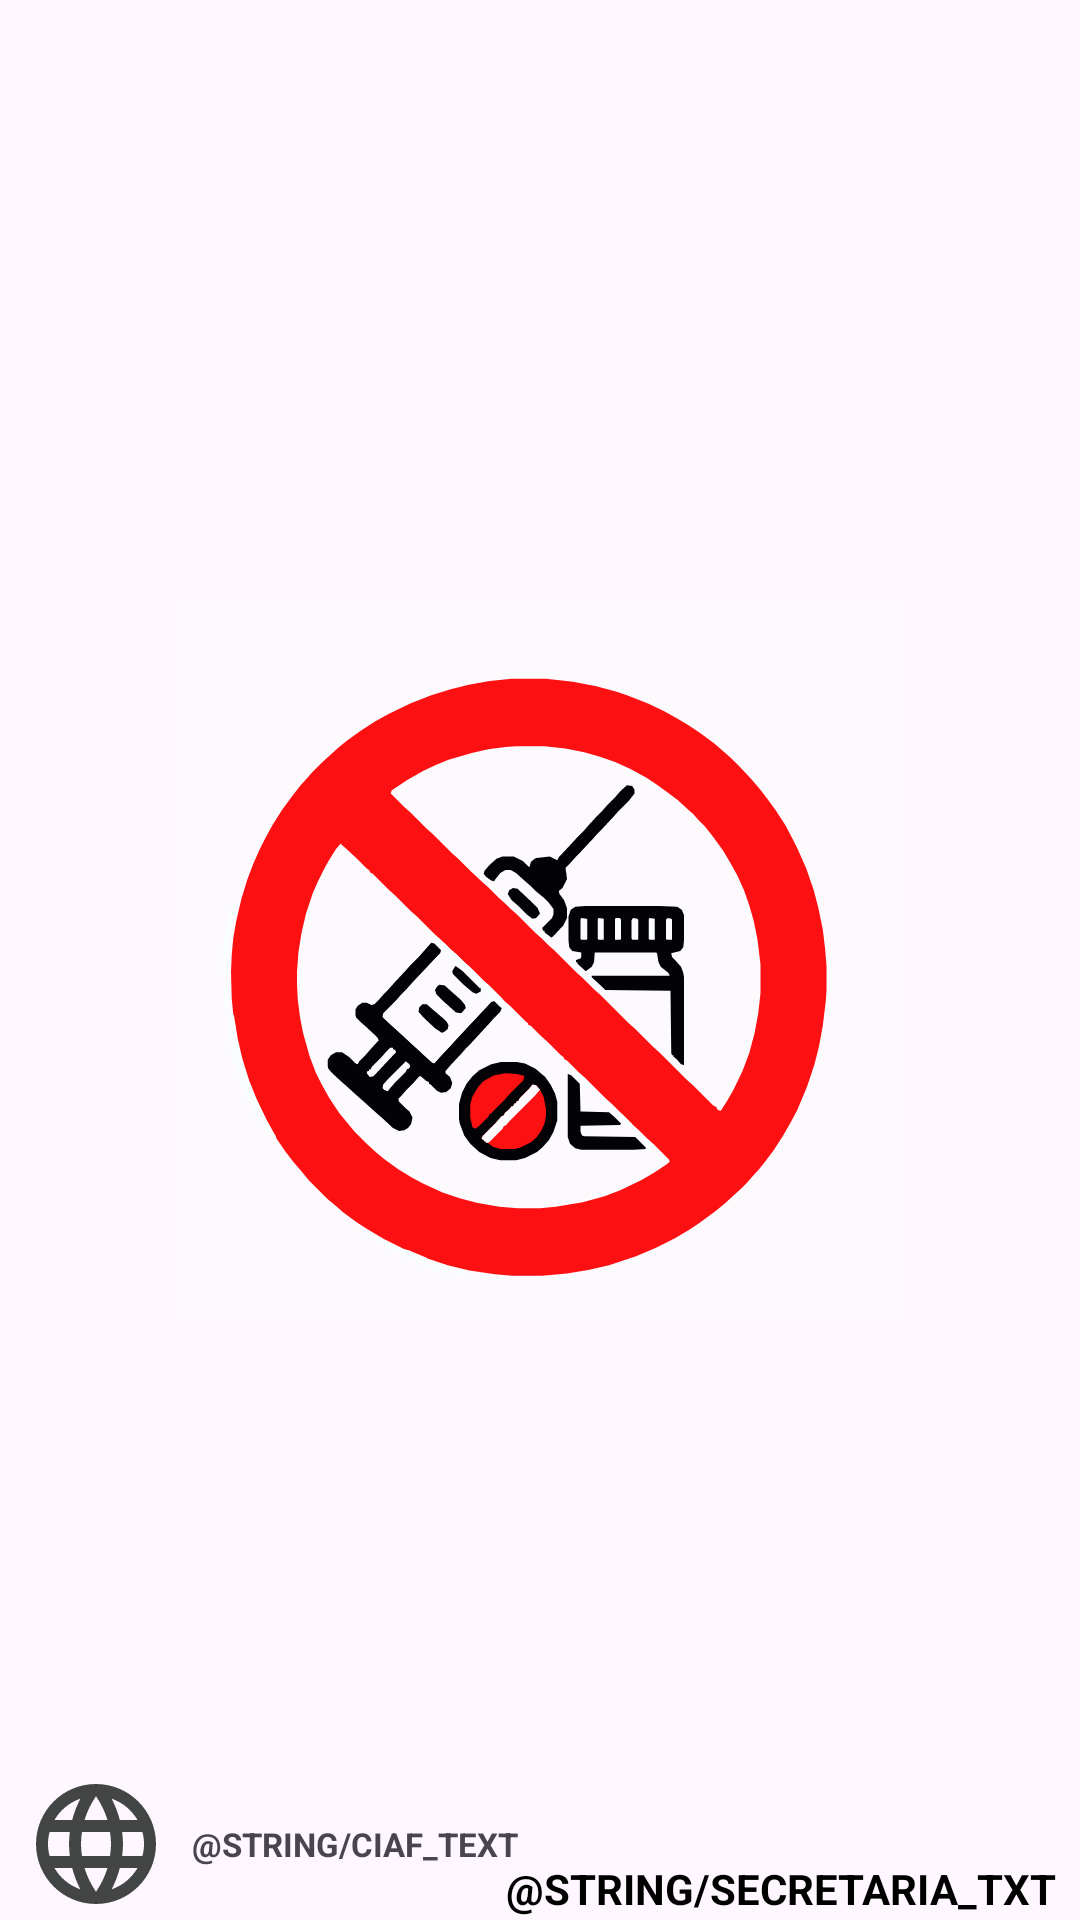

Produce the Android XML layout that renders to this screen, including the resource entries it uses.
<!-- AndroidManifest.xml: application theme Theme.Agenda -->
<!-- res/layout/activity_splash.xml -->
<androidx.constraintlayout.widget.ConstraintLayout xmlns:android="http://schemas.android.com/apk/res/android"
    xmlns:app="http://schemas.android.com/apk/res-auto"
    xmlns:tools="http://schemas.android.com/tools"
    android:id="@+id/main"
    android:layout_width="match_parent"
    android:layout_height="match_parent">

    <ImageView
        android:id="@+id/splash_img_ciaf"
        android:layout_width="48dp"
        android:layout_height="48dp"
        android:layout_marginStart="8dp"
        android:layout_marginBottom="10dp"
        android:contentDescription="@null"
        android:src="@drawable/ic_ciaf"
        app:layout_constraintBottom_toBottomOf="parent"
        app:layout_constraintStart_toStartOf="parent"
        app:layout_constraintTop_toTopOf="@+id/splash_txt_ciaf" />

    <TextView
        android:id="@+id/splash_txt_ciaf"
        android:layout_width="wrap_content"
        android:layout_height="wrap_content"
        android:layout_marginEnd="16dp"
        android:layout_marginBottom="10dp"
        android:padding="8dp"
        android:text="@string/ciaf_text"
        android:textAllCaps="true"
        android:textSize="11sp"
        android:textStyle="bold"
        app:layout_constraintBottom_toBottomOf="parent"
        app:layout_constraintStart_toEndOf="@+id/splash_img_ciaf" />

    <ImageView
        android:id="@+id/splash_img_nodrugs"
        android:layout_width="wrap_content"
        android:layout_height="wrap_content"
        android:alpha="1"
        android:contentDescription="@null"
        android:src="@drawable/ic_nodrugs"
        app:layout_constraintBottom_toBottomOf="parent"
        app:layout_constraintEnd_toEndOf="parent"
        app:layout_constraintStart_toStartOf="parent"
        app:layout_constraintTop_toTopOf="parent"
        tools:alpha="1" />

    <TextView
        android:id="@+id/splash_txt"
        android:layout_width="wrap_content"
        android:layout_height="wrap_content"
        android:layout_marginEnd="8dp"
        android:text="@string/secretaria_txt"
        android:textAllCaps="true"
        android:textColor="@color/black"
        android:textSize="14sp"
        android:textStyle="bold"
        app:layout_constraintBottom_toBottomOf="@+id/splash_img_barueri"
        app:layout_constraintEnd_toEndOf="parent"
        app:layout_constraintTop_toTopOf="@+id/splash_img_barueri" />

    <ImageView
        android:id="@+id/splash_img_barueri"
        android:layout_width="90dp"
        android:layout_height="60dp"
        android:contentDescription="@null"
        android:padding="15dp"
        android:src="@drawable/ic_barueri"
        app:layout_constraintBottom_toBottomOf="parent"
        app:layout_constraintEnd_toStartOf="@+id/splash_txt"
        app:layout_constraintStart_toEndOf="@+id/splash_txt_ciaf"
        app:layout_constraintTop_toTopOf="@+id/splash_txt_ciaf"
        app:layout_constraintVertical_bias="0.0" />
</androidx.constraintlayout.widget.ConstraintLayout>
<!-- resources referenced by this layout -->
<resources>
  <color name="black">#FF000000</color>
  <!-- drawable ic_barueri: vector/xml drawable (drawable, 112982 chars, omitted) -->
  <!-- drawable ic_ciaf (drawable) -->
  <vector xmlns:android="http://schemas.android.com/apk/res/android" android:height="24dp" android:tint="#434545" android:viewportHeight="24" android:viewportWidth="24" android:width="24dp">
        
      <path android:fillColor="@android:color/white" android:pathData="M11.99,2C6.47,2 2,6.48 2,12s4.47,10 9.99,10C17.52,22 22,17.52 22,12S17.52,2 11.99,2zM18.92,8h-2.95c-0.32,-1.25 -0.78,-2.45 -1.38,-3.56 1.84,0.63 3.37,1.91 4.33,3.56zM12,4.04c0.83,1.2 1.48,2.53 1.91,3.96h-3.82c0.43,-1.43 1.08,-2.76 1.91,-3.96zM4.26,14C4.1,13.36 4,12.69 4,12s0.1,-1.36 0.26,-2h3.38c-0.08,0.66 -0.14,1.32 -0.14,2 0,0.68 0.06,1.34 0.14,2L4.26,14zM5.08,16h2.95c0.32,1.25 0.78,2.45 1.38,3.56 -1.84,-0.63 -3.37,-1.9 -4.33,-3.56zM8.03,8L5.08,8c0.96,-1.66 2.49,-2.93 4.33,-3.56C8.81,5.55 8.35,6.75 8.03,8zM12,19.96c-0.83,-1.2 -1.48,-2.53 -1.91,-3.96h3.82c-0.43,1.43 -1.08,2.76 -1.91,3.96zM14.34,14L9.66,14c-0.09,-0.66 -0.16,-1.32 -0.16,-2 0,-0.68 0.07,-1.35 0.16,-2h4.68c0.09,0.65 0.16,1.32 0.16,2 0,0.68 -0.07,1.34 -0.16,2zM14.59,19.56c0.6,-1.11 1.06,-2.31 1.38,-3.56h2.95c-0.96,1.65 -2.49,2.93 -4.33,3.56zM16.36,14c0.08,-0.66 0.14,-1.32 0.14,-2 0,-0.68 -0.06,-1.34 -0.14,-2h3.38c0.16,0.64 0.26,1.31 0.26,2s-0.1,1.36 -0.26,2h-3.38z"/>
      
  </vector>
  <!-- drawable ic_nodrugs: vector/xml drawable (drawable, 8728 chars, omitted) -->
  <style name="Theme.Agenda" parent="Base.Theme.Agenda" />
  <style name="Base.Theme.Agenda" parent="Theme.Material3.DayNight.NoActionBar">
          
          <item name="colorPrimary">@color/primary_300</item>
          <item name="colorPrimaryVariant">@color/primary_400</item>
          <item name="colorOnPrimary">@color/neutral_100</item>
          
          <item name="colorSecondary">@color/secondary_300</item>
          <item name="colorSecondaryVariant">@color/secondary_400</item>
          <item name="colorOnSecondary">@color/neutral_400</item>
  
      </style>
  <color name="primary_300">#AECFBC</color>
  <color name="primary_400">#759683</color>
  <color name="neutral_100">#FFFFFF</color>
  <color name="secondary_300">#FFD1A7</color>
  <color name="secondary_400">#B59578</color>
  <color name="neutral_400">#595959</color>
</resources>
